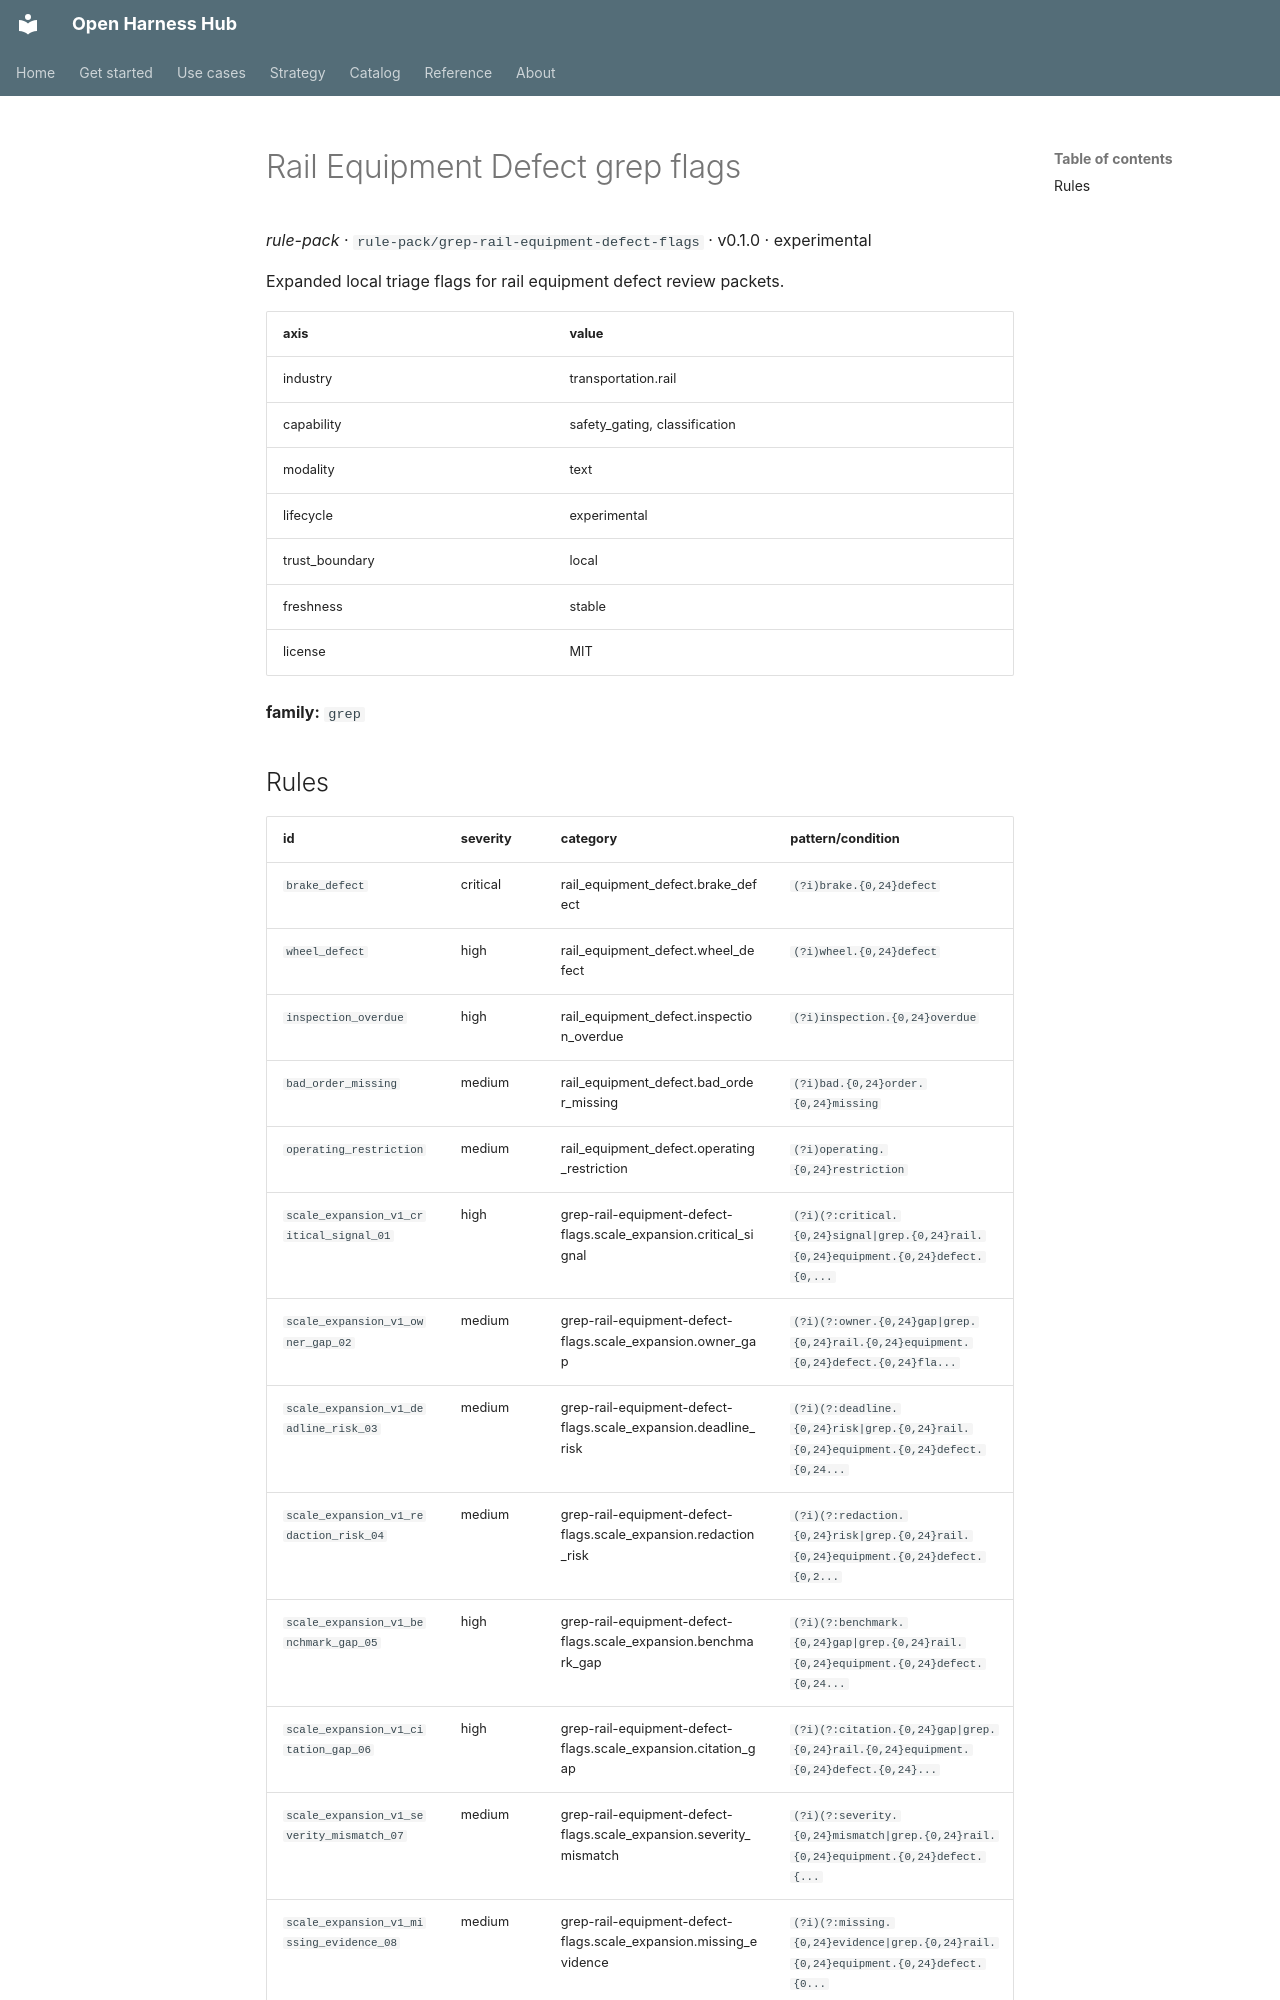

repository: Amarel-Taylor-Scott/open-harness-hub · page: catalog/rule-pack_grep-rail-equipment-defect-flags/index.html · generator: mkdocs

# Rail Equipment Defect grep flags

*rule-pack* · `rule-pack/grep-rail-equipment-defect-flags` · v0.1.0 · experimental

Expanded local triage flags for rail equipment defect review packets.

| axis | value |
|---|---|
| industry | transportation.rail |
| capability | safety_gating, classification |
| modality | text |
| lifecycle | experimental |
| trust_boundary | local |
| freshness | stable |
| license | MIT |



**family:** `grep`
